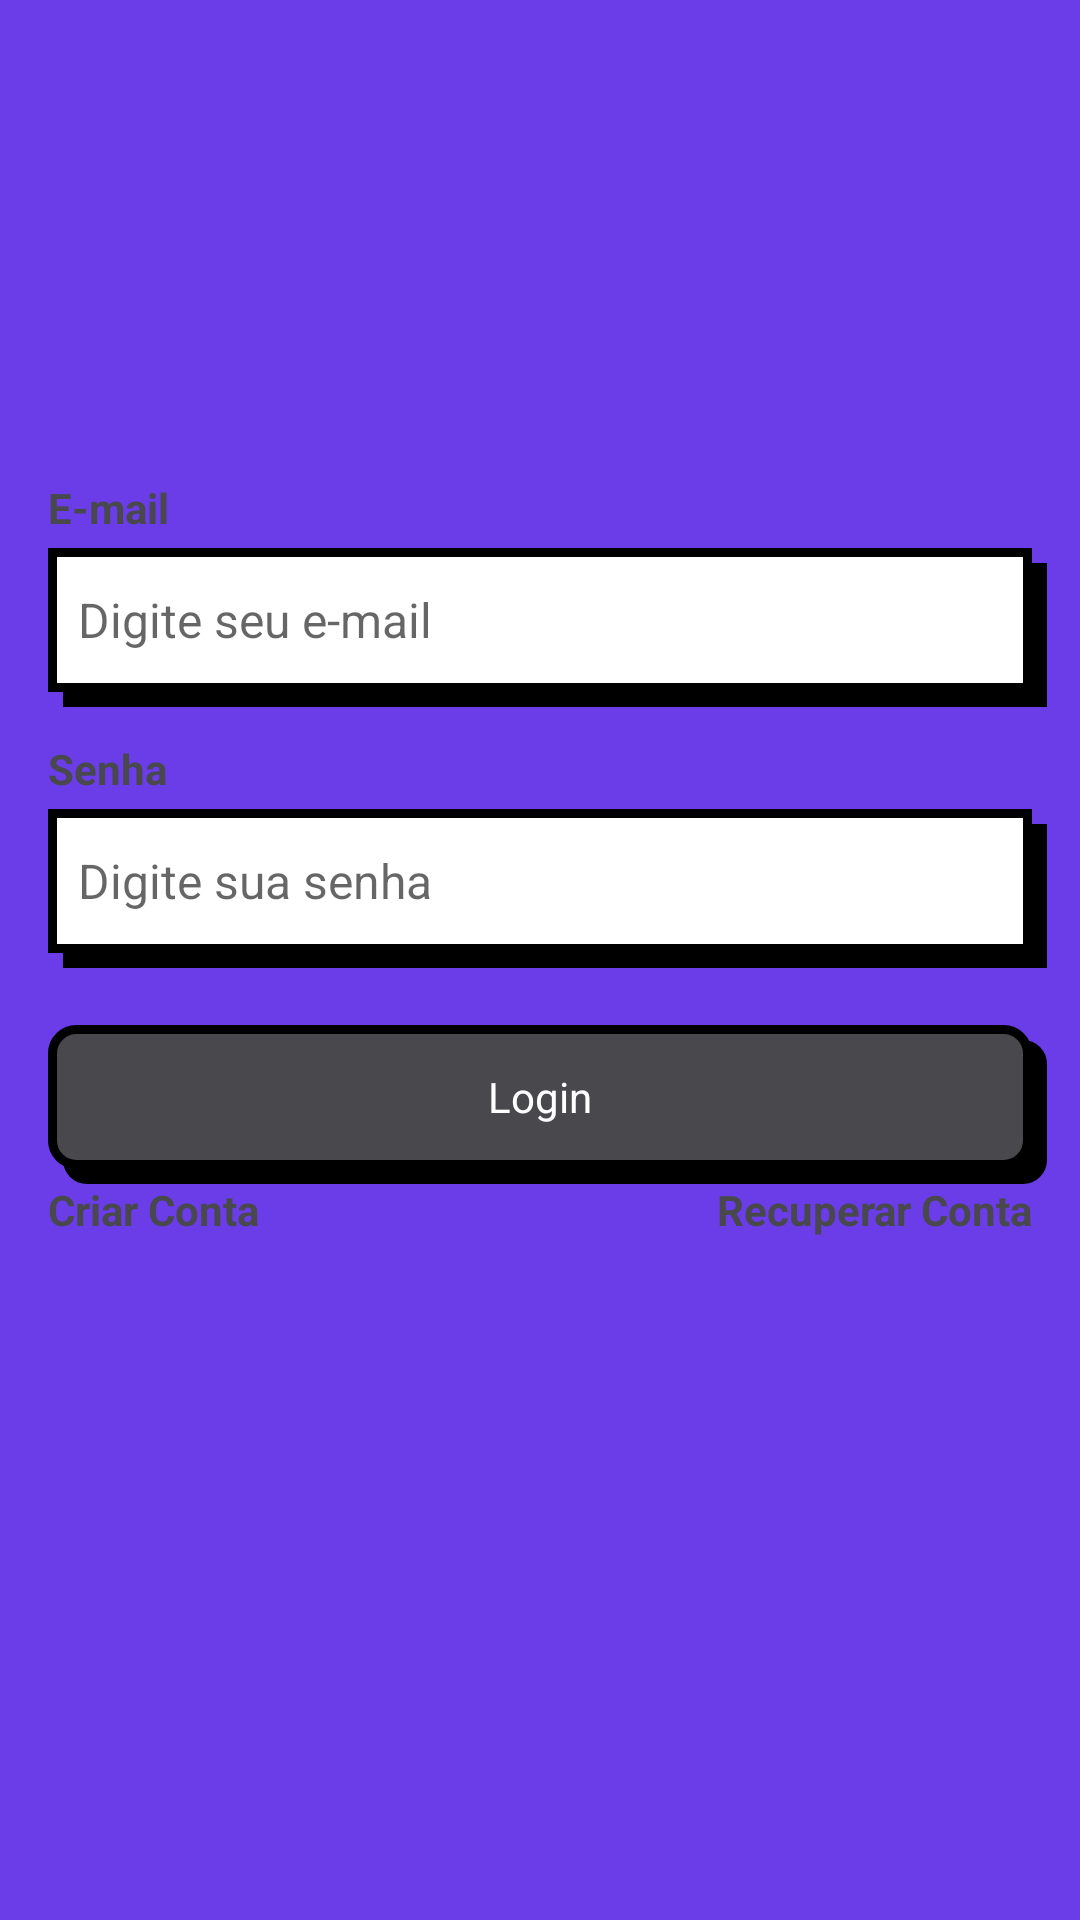

Here is an Android app screen rendered from its layout file. Give the layout XML and the strings, colors and styles it references.
<!-- AndroidManifest.xml: application theme Theme.Tasks -->
<!-- res/layout/fragment_login.xml -->
<?xml version="1.0" encoding="utf-8"?>
<androidx.constraintlayout.widget.ConstraintLayout xmlns:android="http://schemas.android.com/apk/res/android"
	xmlns:tools="http://schemas.android.com/tools"
	android:layout_width="match_parent"
	android:layout_height="match_parent"
	xmlns:app="http://schemas.android.com/apk/res-auto"
	tools:context=".ui.auth.LoginFragment"
	android:clipChildren="false"
	android:clipToPadding="false">

	<LinearLayout
		android:id="@+id/main"
		android:layout_width="0dp"
		android:layout_height="wrap_content"
		android:orientation="vertical"
		app:layout_constraintStart_toStartOf="parent"
		app:layout_constraintEnd_toEndOf="parent"
		app:layout_constraintTop_toTopOf="parent"
		app:layout_constraintBottom_toBottomOf="parent"
		android:layout_marginHorizontal="16dp"
		app:flow_verticalGap="20dp"
		android:clipChildren="false"
		android:clipToPadding="false">

		<TextView
			android:layout_width="wrap_content"
			android:layout_height="wrap_content"
			android:text="@string/input_email_label"
			android:textStyle="bold"
			android:textColor="@color/primary"/>

		<EditText
			android:id="@+id/input_email"
			android:layout_width="match_parent"
			android:layout_height="48dp"
			android:hint="@string/input_email_placeholder"
			android:inputType="textEmailAddress"
			style="@style/EditTextTheme"
			android:layout_marginTop="4dp"
			android:autofillHints="emailAddress"/>

		<TextView
			android:layout_width="wrap_content"
			android:layout_height="wrap_content"
			android:text="@string/input_senha_label"
			android:textStyle="bold"
			android:textColor="@color/primary"
			android:layout_marginTop="16dp"/>

		<EditText
			android:id="@+id/input_senha"
			android:layout_width="match_parent"
			android:layout_height="48dp"
			android:hint="@string/input_senha_placeholder"
			android:inputType="textPassword"
			style="@style/EditTextTheme"
			android:layout_marginTop="4dp"
			android:autofillHints="password"/>

		<com.google.android.material.button.MaterialButton
			android:id="@+id/button_login"
			android:layout_width="match_parent"
			android:layout_height="wrap_content"
			android:text="@string/input_login"
			style="@style/ButtonTheme"
			android:layout_marginTop="24dp"/>

		<LinearLayout
			android:layout_width="match_parent"
			android:layout_height="wrap_content"
			android:orientation="horizontal"
			android:layout_marginTop="4dp">

			<TextView
				android:id="@+id/buttonRegister"
				android:layout_width="wrap_content"
				android:layout_height="wrap_content"
				android:text="@string/input_conta_criar"
				android:layout_weight="1"
				android:textAlignment="textStart"
				android:textStyle="bold"
				android:textColor="@color/primary"/>

			<TextView
				android:id="@+id/button_recover"
				android:layout_width="wrap_content"
				android:layout_height="wrap_content"
				android:text="@string/input_conta_recuperar"
				android:layout_weight="1"
				android:textAlignment="textEnd"
				android:textStyle="bold"
				android:textColor="@color/primary"/>
		</LinearLayout>

		<ProgressBar
			android:id="@+id/progress_bar"
			android:layout_width="wrap_content"
			android:layout_height="wrap_content"
			android:indeterminateTint="@color/primary"
			android:layout_gravity="center"
			android:layout_marginTop="20dp"
			tools:visibility="visible"
			android:visibility="invisible"/>
	</LinearLayout>

</androidx.constraintlayout.widget.ConstraintLayout>
<!-- resources referenced by this layout -->
<resources>
  <color name="primary">#49494D</color>
  <string name="input_conta_criar">Criar Conta</string>
  <string name="input_conta_recuperar">Recuperar Conta</string>
  <string name="input_email_label">E-mail</string>
  <string name="input_email_placeholder">Digite seu e-mail</string>
  <string name="input_login">Login</string>
  <string name="input_senha_label">Senha</string>
  <string name="input_senha_placeholder">Digite sua senha</string>
  <style name="ButtonTheme" parent="Theme.MaterialComponents.DayNight.NoActionBar">
  		<item name="android:background">@drawable/bg_btn</item>
  		<item name="android:textAllCaps">false</item>
  		<item name="android:textColor">@color/white</item>
  		<item name="backgroundTint">@null</item>
  	</style>
  <style name="EditTextTheme" parent="Theme.MaterialComponents.DayNight.NoActionBar">
  		<item name="android:background">@drawable/bg_edit_text</item>
  		<item name="android:padding">10dp</item>
  		<item name="android:textSize">16sp</item>
  	</style>
  <style name="Theme.Tasks" parent="Base.Theme.Tasks" />
  <!-- drawable bg_btn (drawable) -->
  <?xml version="1.0" encoding="utf-8"?>
  <layer-list xmlns:android="http://schemas.android.com/apk/res/android">
  
  	<item
  		android:left="5dp"
  		android:top="5dp"
  		android:right="-5dp"
  		android:bottom="-5dp">
  
  		<shape android:shape="rectangle" android:tintMode="multiply">
  			<solid android:color="@color/black"/>
  			<corners android:radius="8dp"/>
  		</shape>
  	</item>
  
  	<item>
  		<shape android:shape="rectangle">
  			<solid android:color="@color/primary"/>
  			<stroke android:color="@color/black" android:width="3dp"/>
  			<corners android:radius="8dp"/>
  		</shape>
  	</item>
  
  </layer-list>
  <color name="white">#FFFFFFFF</color>
  <!-- drawable bg_edit_text (drawable) -->
  <?xml version="1.0" encoding="utf-8"?>
  <layer-list xmlns:android="http://schemas.android.com/apk/res/android">
  
  	<item
  		android:left="5dp"
  		android:top="5dp"
  		android:right="-5dp"
  		android:bottom="-5dp">
  
  		<shape android:shape="rectangle">
  			<solid android:color="@color/black"/>
  		</shape>
  	</item>
  
  	<item>
  		<shape android:shape="rectangle">
  			<solid android:color="@color/white"/>
  			<stroke android:color="@color/black" android:width="3dp"/>
  		</shape>
  	</item>
  
  </layer-list>
  <style name="Base.Theme.Tasks" parent="Theme.Material3.DayNight.NoActionBar">
  		<item name="colorPrimary">@color/color_default</item>
  		<item name="colorPrimaryVariant">@color/color_default</item>
  		<item name="android:windowBackground">@color/color_default</item>
  	</style>
  <color name="black">#FF000000</color>
  <color name="color_default">#6A3DE8</color>
</resources>
